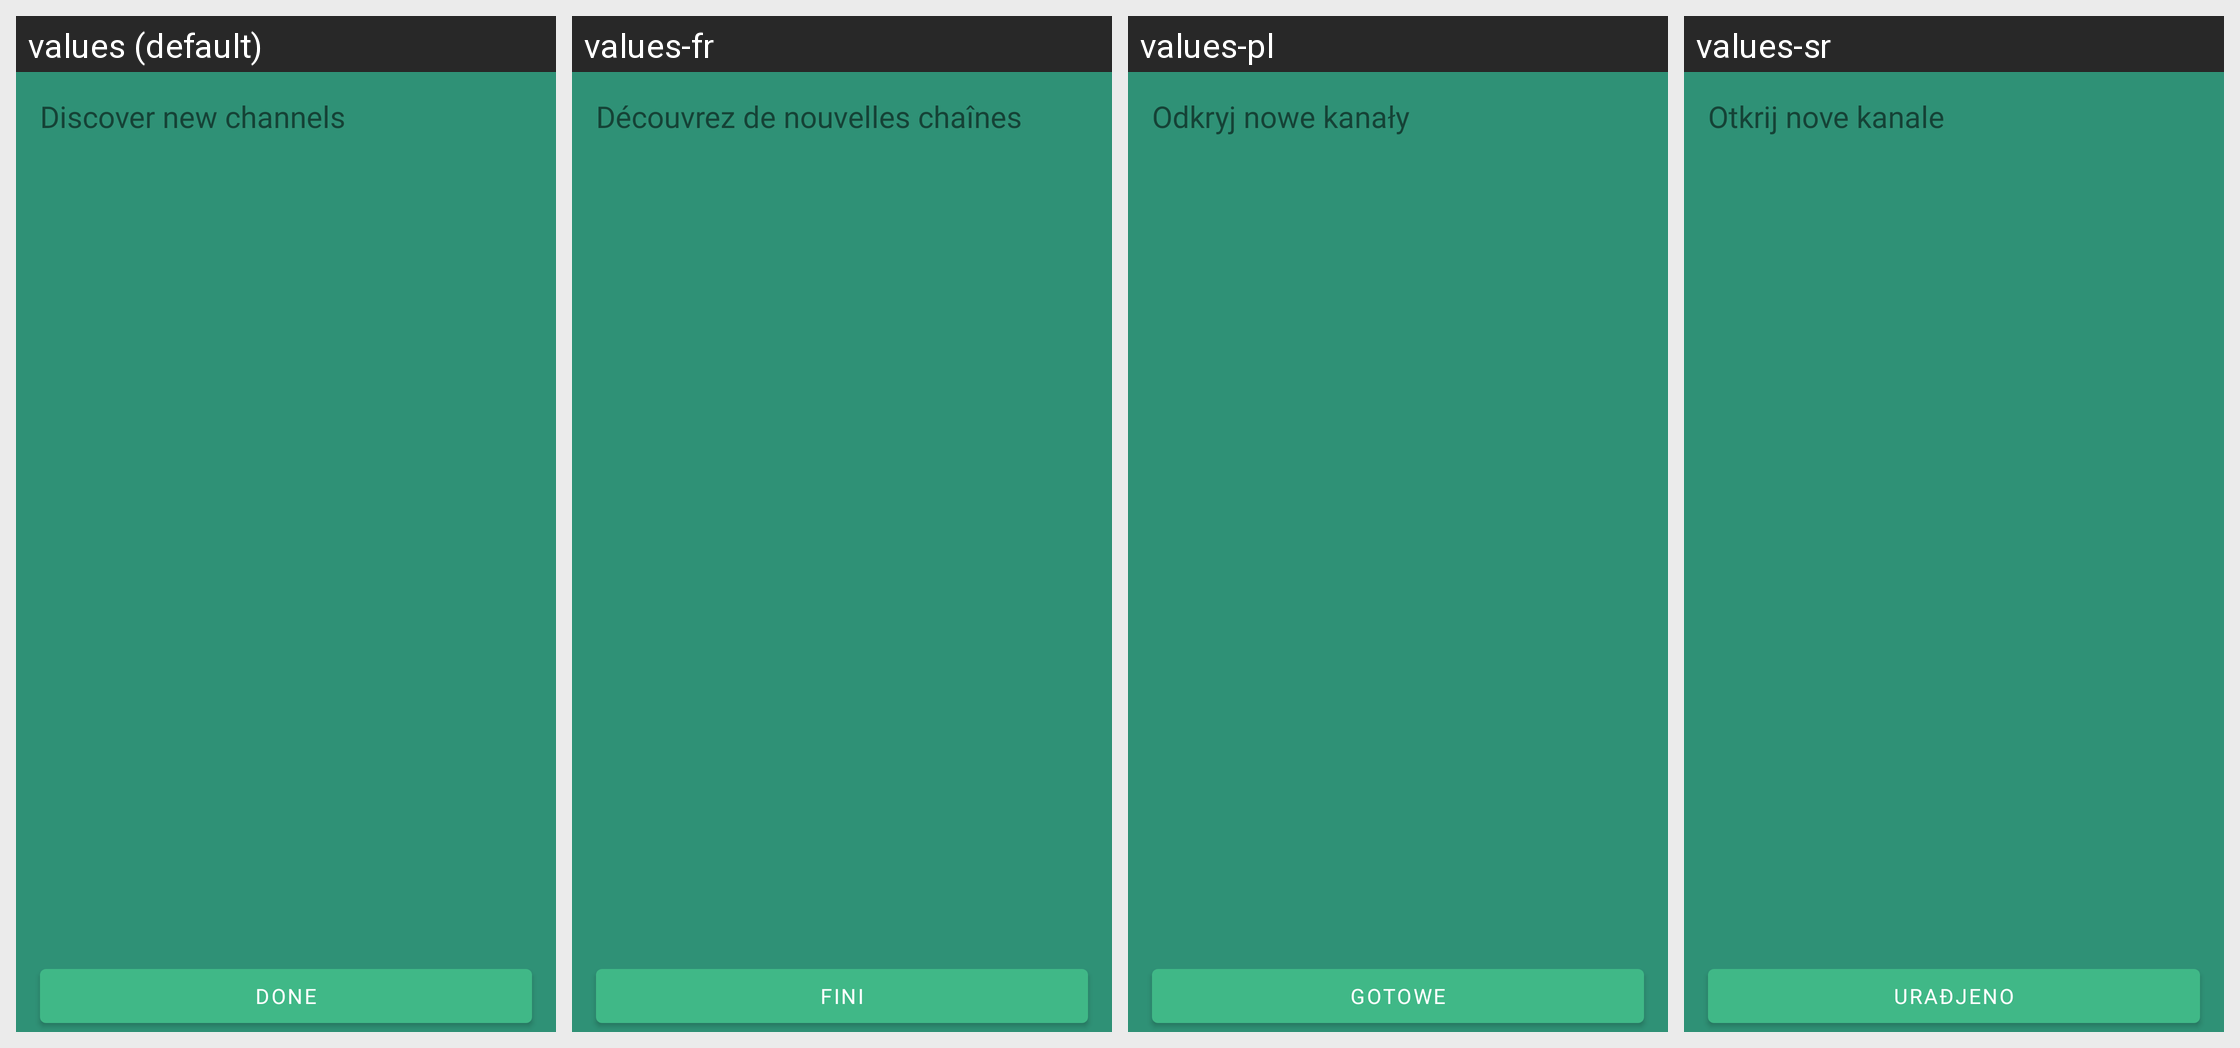

Strings drawn on this Android screen and how each of the app's shown locales translates them:
Android screen res/layout/dialog_discover.xml rendered under 4 locales, left to right: values (default), values-fr, values-pl, values-sr. Device: Nexus 5 (rendered at 1080×1920; each locale shown at half size, 540×960, under a caption strip naming it); theme AppTheme.
Other locales in the repository, not shown: values-af, values-ca, values-de, values-es, values-et, values-fi, values-gu, values-he, values-hi, values-id, values-it, values-jv, values-ms, values-nl, values-pt, values-pt-rBR, values-ro, values-ru, values-tr, values-uk, values-vi, values-zh-rTW.
Strings drawn on this screen, with the default value and each locale's value (text and hints the layout hard-codes, and strings that could not be matched under every locale, appear in the picture but are not listed):

discover_channels
  values: Discover new channels
  values-fr: Découvrez de nouvelles chaînes
  values-pl: Odkryj nowe kanały
  values-sr: Otkrij nove kanale

done
  values: Done
  values-fr: Fini
  values-pl: Gotowe
  values-sr: Urađjeno
